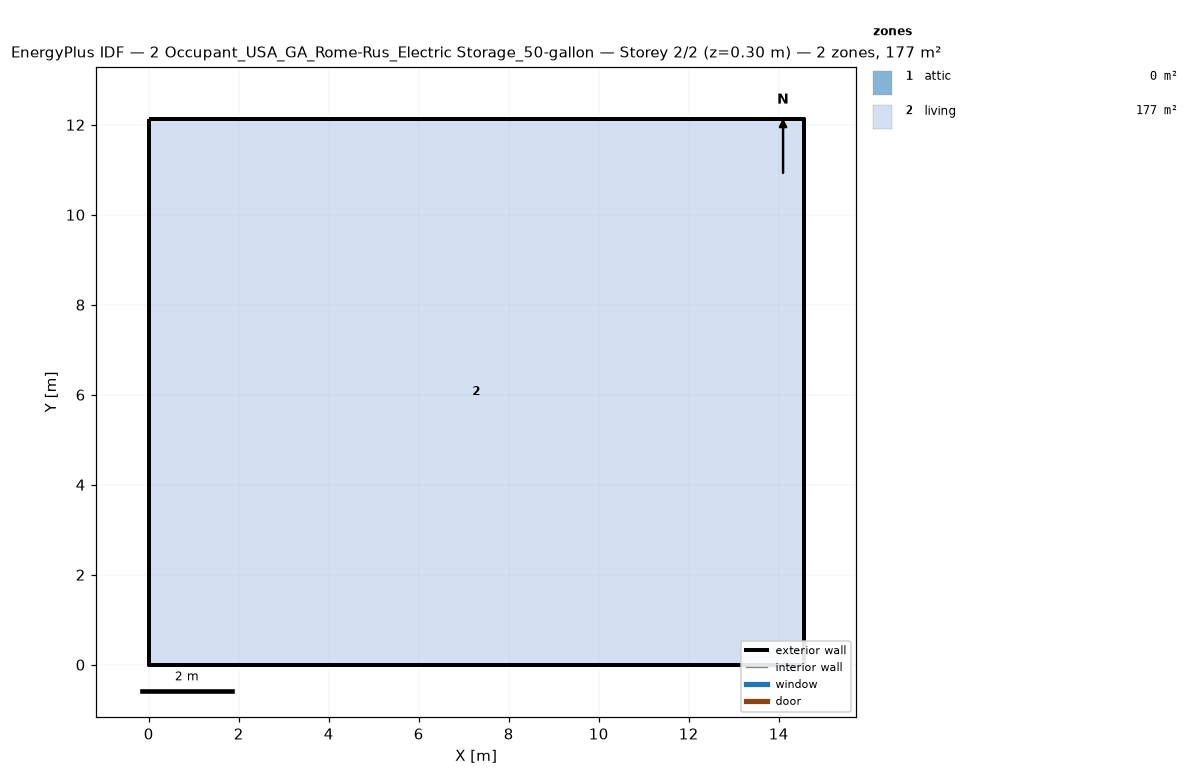
=== STOREY PLAN SPEC (per zone: floor XY polygon, exterior-wall plan segments, windows/doors) ===
zone 1: attic  (0.0 m²)
  exterior wall: (14.55, 0.00) – (14.55, 12.13) – (14.55, 6.06)  [18.2 m]
  exterior wall: (0.00, 12.13) – (0.00, 0.00) – (0.00, 6.06)  [18.2 m]
zone 2: living  (176.5 m²)
  floor: (0.00, 0.00) (0.00, 12.13) (14.55, 12.13) (14.55, 0.00)
  exterior wall: (0.00, 0.00) – (14.55, 0.00)  [14.6 m]
  exterior wall: (14.55, 0.00) – (14.55, 12.13)  [12.1 m]
  exterior wall: (14.55, 12.13) – (0.00, 12.13)  [14.6 m]
  exterior wall: (0.00, 12.13) – (0.00, 0.00)  [12.1 m]

=== DERIVED (storey summary) ===
Building: 2 Occupant_USA_GA_Rome-Rus_Electric Storage_50-gallon
Storey: 2 of 2  (floor level z = 0.30 m)
Storey gross floor area: 176.5 m²
Zones on this storey: 2
  - attic: floor 0.0 m²; exterior wall 36.4 m (24.5 m²); WWR 0.0%
  - living: floor 176.5 m²; exterior wall 53.4 m (146.4 m²); WWR 0.0%
Zone adjacency: (none detected)